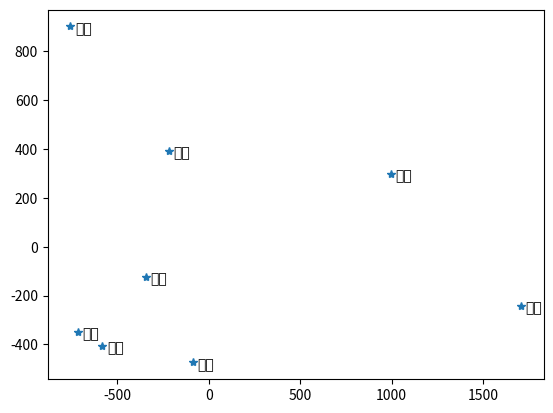

Source code (Python):
import numpy as np
import matplotlib.pyplot as plt

def mds(T,k):
    T = np.asarray(T)
    TSquare = T**2
    totalMean = np.mean(TSquare)
    columnMean = np.mean(TSquare, axis = 0)
    rowMean = np.mean(TSquare, axis = 1)
    re = np.zeros(TSquare.shape)
    for i in range(re.shape[0]):
        for j in range(re.shape[1]):
            re[i][j] = -0.5*(TSquare[i][j] - rowMean[i] - columnMean[j]+totalMean)
    eigVal,eigVec = np.linalg.eig(re)
    X = np.dot(eigVec[:,:k],np.sqrt(np.diag(eigVal[:k])))

    return X


D = [[0.0,1260.0,176.0,1962.0,701.3,939.1,2331.4,464.5],
[1260.0,0.0,1270.9,1800.0,1404.7,693.5,2599.2,1018.0],
[176.0,1270.0,0.0,1873.3,520.1,928.1,2182.4,405.4],
[1962.0,1800.0,1873.3,0.0,1482.9,1193.6,860.6,1503.2],
[701.0,1404.7,520.1,1482.9,0.0,855.7,1663.4,437.7],
[939.1,693.5,928.1,1193.6,855.7,0.0,1933.4,564.9],
[2331.4,2599.2,2782.4,860.6,1663.4,1933.4,0.0,1931.1],
[464.5,1018.0,405.4,1503.2,437.7,564.9,1931.1,0.0]]

label = ['上海','北京','浙江','四川','江西','河南','云南','安徽']
X = mds(D,2)
plt.plot(X[:,0],X[:,1],'*')
for i in range(X.shape[0]):
    plt.text(X[i,0]+ 25,X[i,1]-25,label[i],fontproperties='SimHei')
plt.show()